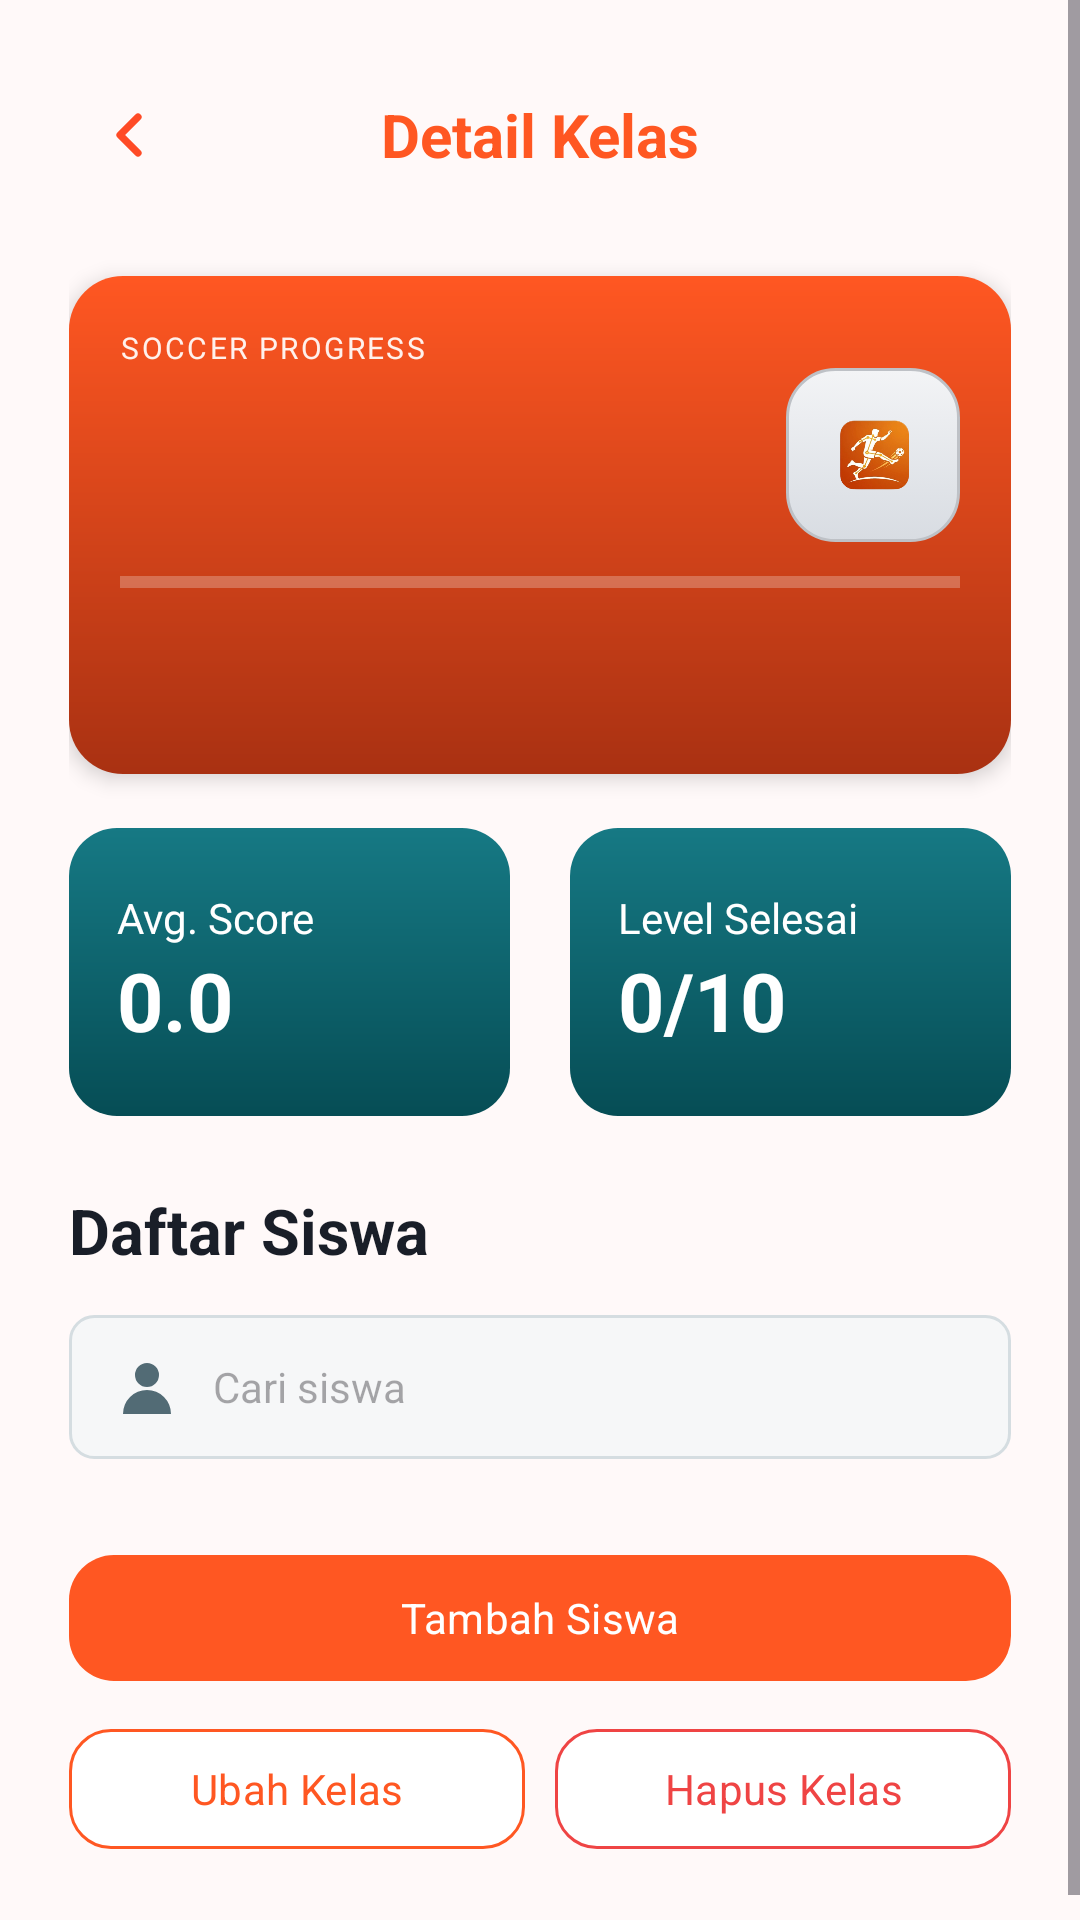

Here is an Android app screen rendered from its layout file. Give the layout XML and the strings, colors and styles it references.
<!-- AndroidManifest.xml: application theme Theme.ShotPose -->
<!-- res/layout/activity_class_detail.xml -->
<?xml version="1.0" encoding="utf-8"?>
<ScrollView xmlns:android="http://schemas.android.com/apk/res/android" xmlns:app="http://schemas.android.com/apk/res-auto" android:layout_width="match_parent" android:layout_height="match_parent" android:background="@color/app_background" android:fillViewport="true" android:fitsSystemWindows="true" android:clipToPadding="false">
 <LinearLayout android:layout_width="match_parent" android:layout_height="wrap_content" android:orientation="vertical" android:paddingStart="23dp" android:paddingTop="22dp" android:paddingEnd="23dp" android:paddingBottom="28dp">
  <LinearLayout android:layout_width="match_parent" android:layout_height="46dp" android:gravity="center_vertical">
   <ImageButton android:id="@+id/btn_back" android:layout_width="40dp" android:layout_height="40dp" android:background="@drawable/bg_back_circle" android:src="@drawable/ic_back" android:contentDescription="Kembali"/>
   <TextView android:layout_width="0dp" android:layout_height="wrap_content" android:layout_weight="1" android:gravity="center" android:text="Detail Kelas" android:textColor="@color/primary_orange" android:textSize="20sp" android:textStyle="bold"/>
   <Space android:layout_width="40dp" android:layout_height="1dp"/>
  </LinearLayout>
  <LinearLayout android:layout_width="match_parent" android:layout_height="wrap_content" android:layout_marginTop="24dp" android:background="@drawable/bg_class_progress" android:elevation="4dp" android:orientation="vertical" android:padding="17dp" android:minHeight="166dp">
   <TextView android:layout_width="wrap_content" android:layout_height="wrap_content" android:text="SOCCER PROGRESS" android:textColor="#FFF1EC" android:textSize="10sp" android:letterSpacing="0.08"/>
   <LinearLayout android:layout_width="match_parent" android:layout_height="wrap_content" android:gravity="center_vertical">
    <LinearLayout android:layout_width="0dp" android:layout_height="wrap_content" android:layout_weight="1" android:orientation="vertical">
     <TextView android:id="@+id/tv_class_name" android:layout_width="match_parent" android:layout_height="wrap_content" android:textColor="@color/white" android:textSize="19sp" android:textStyle="bold"/>
     <TextView android:id="@+id/tv_category" android:layout_width="match_parent" android:layout_height="wrap_content" android:layout_marginTop="2dp" android:textColor="#FFF1EC" android:textSize="11sp"/>
    </LinearLayout>
    <ImageView android:layout_width="58dp" android:layout_height="58dp" android:background="@drawable/bg_sport_tile" android:padding="12dp" android:src="@drawable/ic_soccer_ball" android:contentDescription="Sepak bola"/>
   </LinearLayout>
   <ProgressBar android:id="@+id/progress_members" style="?android:attr/progressBarStyleHorizontal" android:layout_width="match_parent" android:layout_height="7dp" android:layout_marginTop="10dp" android:max="30" android:progressTint="@color/sport_blue" android:progressBackgroundTint="#F5F5F5"/>
   <TextView android:id="@+id/tv_member_count" android:layout_width="match_parent" android:layout_height="wrap_content" android:layout_marginTop="8dp" android:gravity="center" android:textColor="@color/white" android:textSize="12sp"/>
  </LinearLayout>
  <LinearLayout android:layout_width="match_parent" android:layout_height="wrap_content" android:layout_marginTop="18dp" android:orientation="horizontal" android:minHeight="96dp">
   <LinearLayout android:layout_width="0dp" android:layout_height="match_parent" android:layout_weight="1" android:layout_marginEnd="10dp" android:background="@drawable/bg_stat_teal" android:orientation="vertical" android:gravity="center_vertical" android:padding="16dp"><TextView android:layout_width="wrap_content" android:layout_height="wrap_content" android:text="Avg. Score" android:textColor="@color/white" android:textSize="14sp"/><TextView android:id="@+id/tv_average" android:layout_width="wrap_content" android:layout_height="wrap_content" android:text="0.0" android:textColor="@color/white" android:textSize="27sp" android:textStyle="bold"/></LinearLayout>
   <LinearLayout android:layout_width="0dp" android:layout_height="match_parent" android:layout_weight="1" android:layout_marginStart="10dp" android:background="@drawable/bg_stat_teal" android:orientation="vertical" android:gravity="center_vertical" android:padding="16dp"><TextView android:layout_width="wrap_content" android:layout_height="wrap_content" android:text="Level Selesai" android:textColor="@color/white" android:textSize="14sp"/><TextView android:id="@+id/tv_levels" android:layout_width="wrap_content" android:layout_height="wrap_content" android:text="0/10" android:textColor="@color/white" android:textSize="27sp" android:textStyle="bold"/></LinearLayout>
  </LinearLayout>
  <LinearLayout android:layout_width="match_parent" android:layout_height="wrap_content" android:layout_marginTop="24dp" android:gravity="center_vertical"><TextView android:layout_width="0dp" android:layout_height="wrap_content" android:layout_weight="1" android:text="Daftar Siswa" android:textColor="@color/text_primary" android:textSize="21sp" android:textStyle="bold"/><TextView android:id="@+id/tv_shown" android:layout_width="wrap_content" android:layout_height="wrap_content" android:textColor="@color/primary_orange" android:textSize="12sp"/></LinearLayout>
  <EditText android:id="@+id/et_search" android:layout_width="match_parent" android:layout_height="48dp" android:layout_marginTop="14dp" android:background="@drawable/bg_input" android:hint="Cari siswa" android:drawableStart="@drawable/ic_user" android:drawablePadding="10dp" android:paddingHorizontal="14dp" android:singleLine="true" android:textSize="14sp"/>
  <LinearLayout android:id="@+id/member_list" android:layout_width="match_parent" android:layout_height="wrap_content" android:layout_marginTop="14dp" android:orientation="vertical"/>
  <com.google.android.material.button.MaterialButton android:id="@+id/btn_add_students" android:layout_width="match_parent" android:layout_height="50dp" android:layout_marginTop="14dp" android:text="Tambah Siswa" android:textAllCaps="false" android:textColor="@color/white" app:backgroundTint="@color/primary_orange" app:cornerRadius="15dp"/>
  <LinearLayout android:layout_width="match_parent" android:layout_height="wrap_content" android:layout_marginTop="8dp" android:orientation="horizontal"><com.google.android.material.button.MaterialButton android:id="@+id/btn_edit" android:layout_width="0dp" android:layout_height="48dp" android:layout_weight="1" android:layout_marginEnd="5dp" android:text="Ubah Kelas" android:textAllCaps="false" android:textColor="@color/primary_orange" app:backgroundTint="@color/white" app:strokeColor="@color/primary_orange" app:strokeWidth="1dp" app:cornerRadius="14dp"/><com.google.android.material.button.MaterialButton android:id="@+id/btn_delete" android:layout_width="0dp" android:layout_height="48dp" android:layout_weight="1" android:layout_marginStart="5dp" android:text="Hapus Kelas" android:textAllCaps="false" android:textColor="@color/danger_red" app:backgroundTint="@color/white" app:strokeColor="@color/danger_red" app:strokeWidth="1dp" app:cornerRadius="14dp"/></LinearLayout>
 </LinearLayout>
</ScrollView>
<!-- resources referenced by this layout -->
<resources>
  <color name="app_background">#FFF9F9</color>
  <color name="danger_red">#EF4444</color>
  <color name="primary_orange">#FF5722</color>
  <color name="sport_blue">#00A8C8</color>
  <color name="text_primary">#191E28</color>
  <color name="white">#FFFFFF</color>
  <!-- drawable bg_class_progress (drawable) -->
  <?xml version="1.0" encoding="utf-8"?>
  <shape xmlns:android="http://schemas.android.com/apk/res/android"><gradient android:angle="270" android:startColor="#FF5722" android:endColor="#A93112"/><corners android:radius="18dp"/></shape>
  <!-- drawable bg_input (drawable) -->
  <?xml version="1.0" encoding="utf-8"?>
  <shape xmlns:android="http://schemas.android.com/apk/res/android">
      <solid android:color="#F6F7F8" />
      <stroke android:width="1dp" android:color="#D5DDE1" />
      <corners android:radius="8dp" />
      <padding android:left="14dp" android:right="14dp" android:top="4dp" android:bottom="4dp" />
  </shape>
  <!-- drawable bg_sport_tile (drawable) -->
  <?xml version="1.0" encoding="utf-8"?>
  <selector xmlns:android="http://schemas.android.com/apk/res/android"><item android:state_checked="true"><shape><solid android:color="#D54115"/><corners android:radius="16dp"/><stroke android:width="2dp" android:color="#FFFFFF"/></shape></item><item><shape><gradient android:startColor="#F3F4F6" android:endColor="#D8DCE2" android:angle="270"/><corners android:radius="16dp"/><stroke android:width="1dp" android:color="#BEC1C6"/></shape></item></selector>
  <!-- drawable bg_stat_teal (drawable) -->
  <?xml version="1.0" encoding="utf-8"?>
  <shape xmlns:android="http://schemas.android.com/apk/res/android"><gradient android:angle="270" android:startColor="#167984" android:endColor="#064D55"/><corners android:radius="16dp"/></shape>
  <!-- drawable ic_back (drawable) -->
  <vector xmlns:android="http://schemas.android.com/apk/res/android"
      android:width="24dp" android:height="24dp" android:viewportWidth="24" android:viewportHeight="24">
      <path android:strokeColor="#FFFF4B26" android:strokeWidth="2.4" android:strokeLineCap="round" android:strokeLineJoin="round" android:fillColor="#00000000" android:pathData="M15,6L9,12l6,6"/>
  </vector>
  <!-- drawable ic_soccer_ball: png bitmap (drawable, 88709 bytes) -->
  <!-- drawable ic_user (drawable) -->
  <vector xmlns:android="http://schemas.android.com/apk/res/android"
      android:width="24dp" android:height="24dp" android:viewportWidth="24" android:viewportHeight="24">
      <path android:fillColor="#FF526B75" android:pathData="M12,12a4,4 0,1 0,0 -8a4,4 0,0 0,0 8M4,21a8,8 0,0 1,16 0z"/>
  </vector>
  <style name="Theme.ShotPose" parent="Base.Theme.ShotPose" />
  <style name="Base.Theme.ShotPose" parent="Theme.Material3.Light.NoActionBar">
          <item name="android:fontFamily">sans-serif</item>
          <item name="colorPrimary">@color/primary_orange</item>
          <item name="colorPrimaryVariant">@color/primary_orange_dark</item>
          <item name="colorSecondary">@color/sport_blue</item>
          <item name="colorSurface">@color/bg_surface</item>
          <item name="android:windowBackground">@color/app_background</item>
          <item name="android:navigationBarColor">@color/bg_surface</item>
          <item name="android:statusBarColor">@color/app_background</item>
          <item name="android:windowLightStatusBar">true</item>
          <item name="android:windowLightNavigationBar" tools:targetApi="o_mr1">true</item>
      </style>
  <color name="primary_orange_dark">#B53E18</color>
  <color name="bg_surface">#FFFFFF</color>
</resources>
